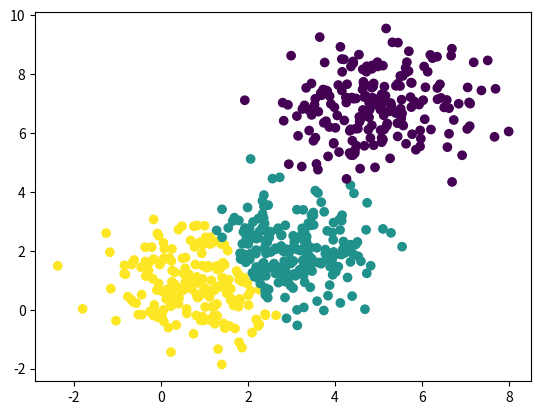

This chart was generated by the following Python code:
import matplotlib.pyplot as plt
import numpy as np


class KMeans(object):
    def __init__(self, cluster, max_epoch=100, min_move=0.001):
        self.cluster = cluster
        self.max_epoch = max_epoch
        self.min_move = min_move

    def fit(self, train):
        center_idx = np.random.choice(len(train), self.cluster)
        center = train[center_idx]
        step = 0
        move = 100
        distance = np.zeros((len(train), self.cluster))
        while step < self.max_epoch or move > self.min_move:
            for i in range(self.cluster):
                np.linalg.norm
                distance[:, i] = np.sqrt(np.square(train[:, 0] - center[i][0]) + np.square(train[:, 1] - center[i][1]))
            lables = np.argmin(distance, axis=1)
            pre_center = center
            for i in range(self.cluster):
                center[i] = np.mean(train[lables == i], axis=0)
            move = np.mean(np.sqrt(np.square(center - pre_center)))
            step += 1
        return lables


data1 = np.random.randn(200, 2) + [1, 1]
data2 = np.random.randn(200, 2) + [3, 2]
data3 = np.random.randn(200, 2) + [5, 7]

train = np.concatenate([data1, data2, data3], axis=0)
kmeans = KMeans(3)
lables = kmeans.fit(train)
plt.scatter(train[:, 0], train[:, 1], c=lables)
plt.show()
